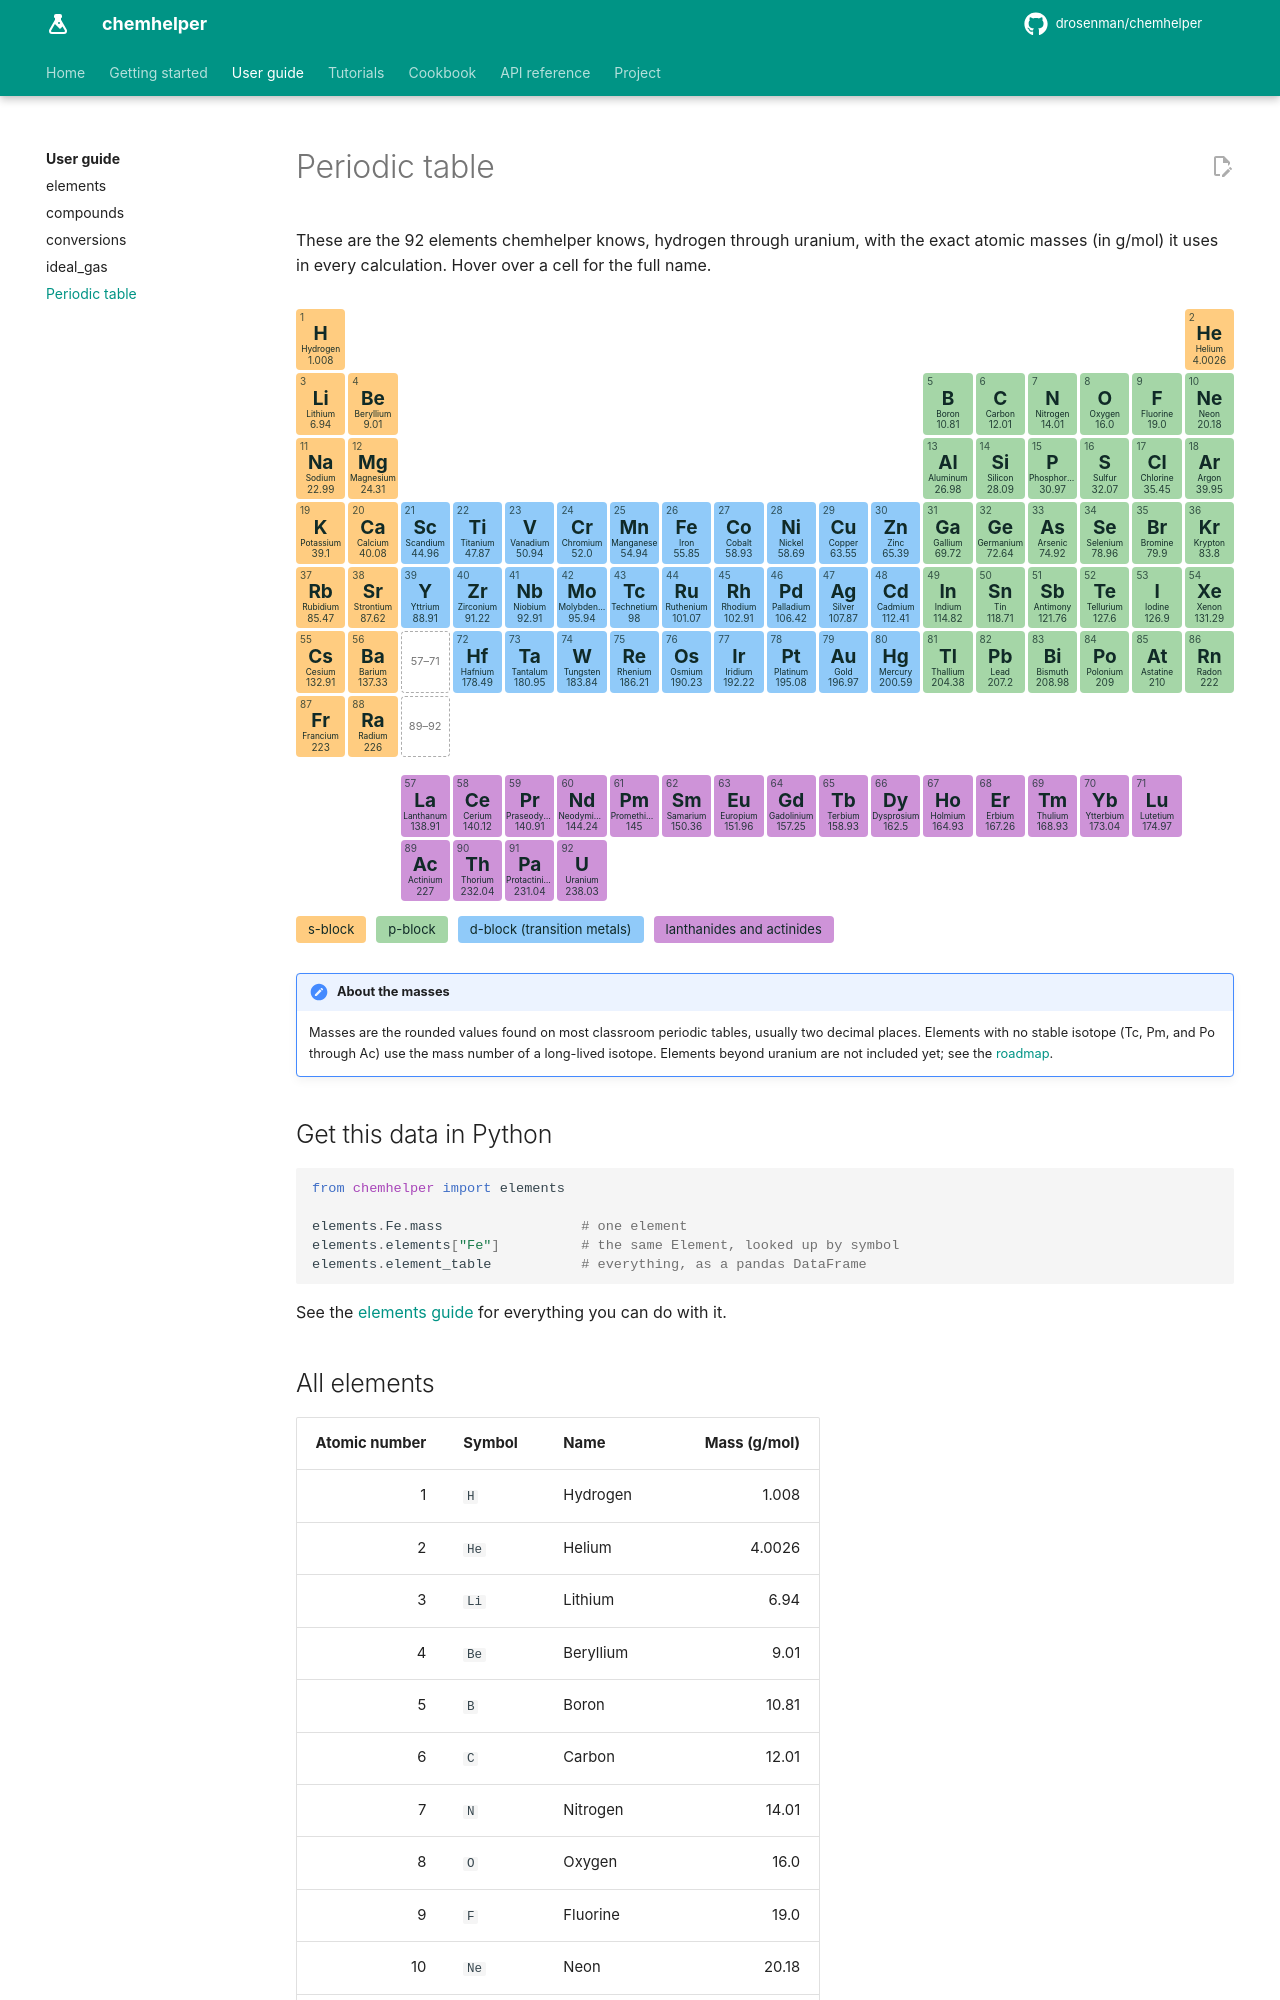

repository: DRosenman/chemhelper · page: periodic-table/index.html · generator: mkdocs

---
hide:
  - toc
---

<!-- Generated by tools/make_periodic_table.py. Edit that script, not this file. -->

# Periodic table

These are the 92 elements chemhelper knows, hydrogen through uranium, with the
exact atomic masses (in g/mol) it uses in every calculation. Hover over a cell
for the full name.
